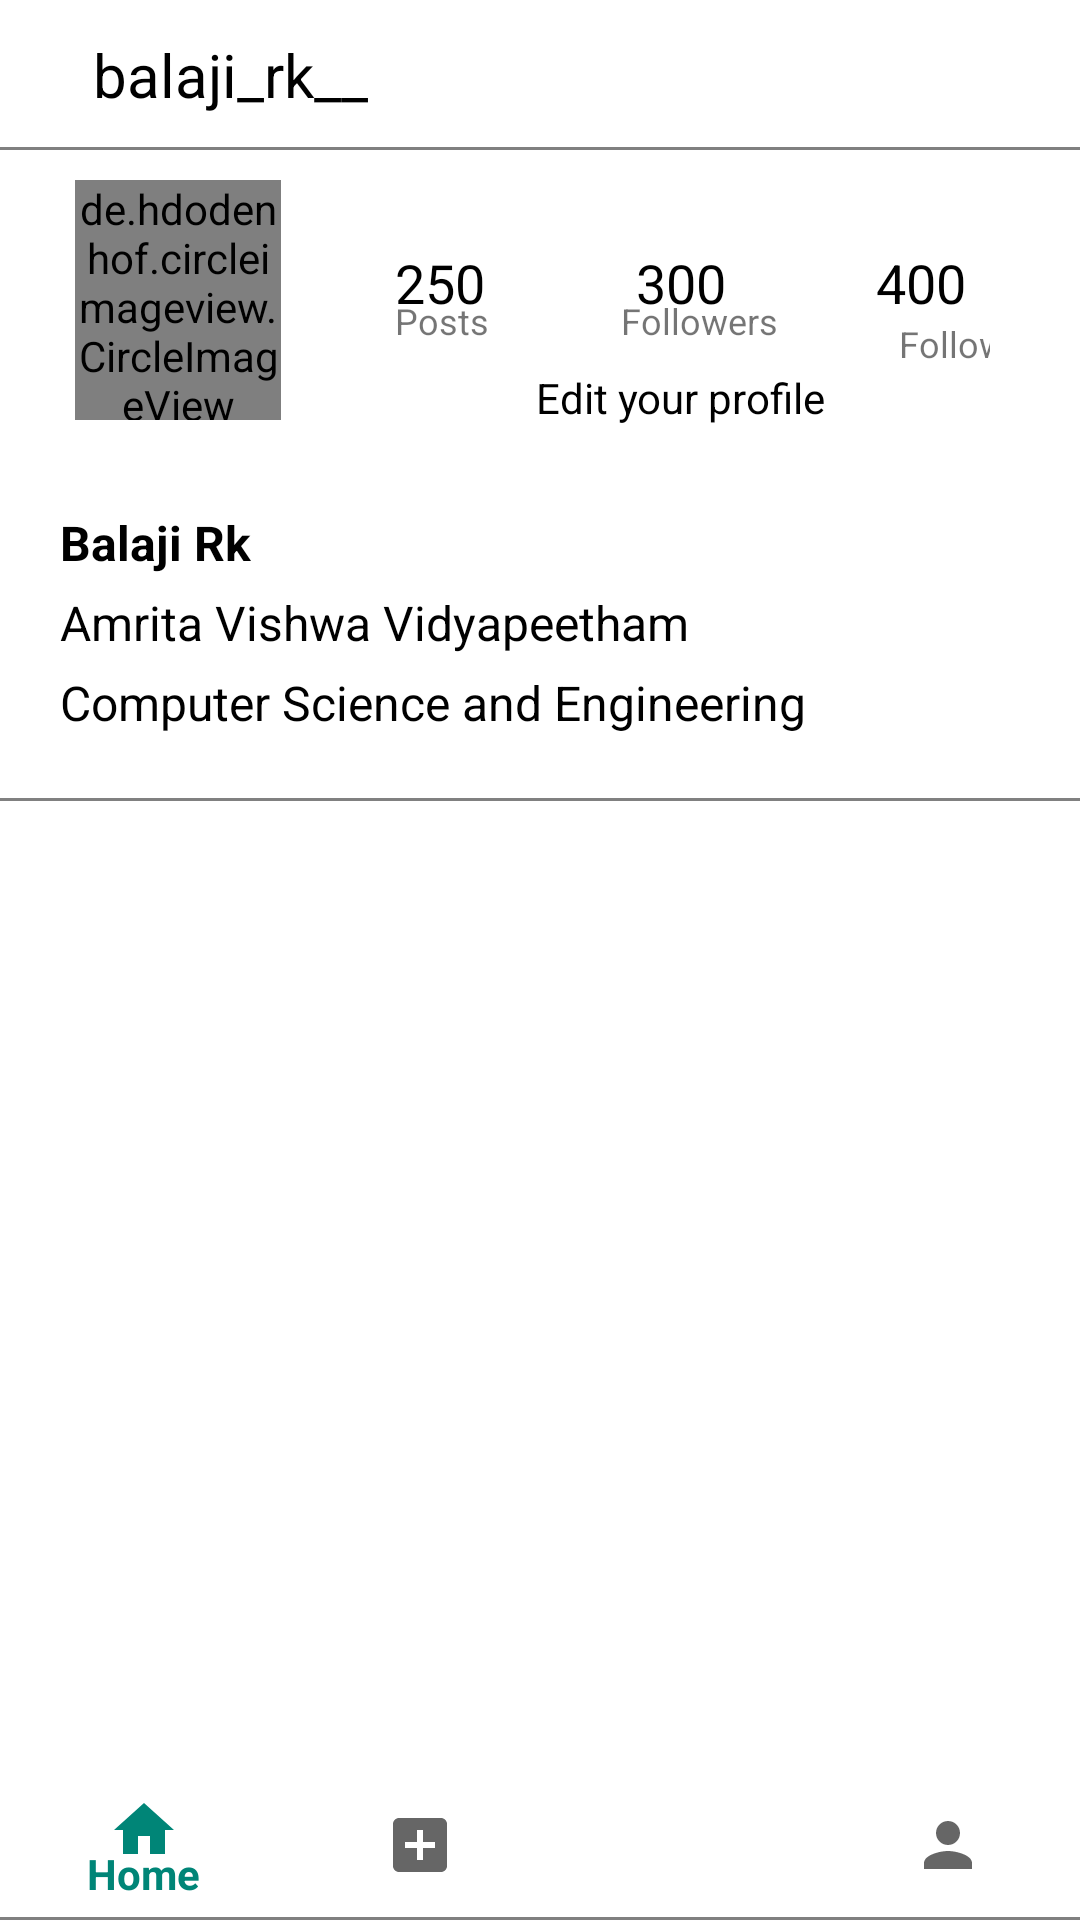

Layout XML and referenced resources for this Android screen:
<!-- AndroidManifest.xml: application theme AppTheme -->
<!-- res/layout/fragment_profile.xml -->
<?xml version="1.0" encoding="utf-8"?>
<RelativeLayout
    xmlns:android="http://schemas.android.com/apk/res/android"
    android:layout_width="match_parent"
    android:layout_height="match_parent">

    <RelativeLayout
        android:layout_width="match_parent"
        android:layout_height="wrap_content"
        android:layout_below="@+id/relLayout1"
        android:id="@+id/relLayoutProfileCenter">

        <include layout="@layout/layout_center_profile"/>

    </RelativeLayout>

    <ProgressBar
        android:layout_width="50dp"
        android:layout_height="50dp"
        android:id="@+id/profileProgressBar"
        android:layout_centerHorizontal="true"
        android:layout_marginTop="100dp"
        android:visibility="gone"/>

    <include layout="@layout/layout_bottom_navigation_view"/>

</RelativeLayout>
<!-- res/layout/layout_center_profile.xml (included above) -->
<merge xmlns:tools="http://schemas.android.com/tools"
    xmlns:app="http://schemas.android.com/apk/res-auto"
    xmlns:android="http://schemas.android.com/apk/res/android">

    <RelativeLayout
        android:layout_width="match_parent"
        android:layout_height="match_parent"
        android:background="@color/white">


        
        <RelativeLayout
            android:id="@+id/relLayout1"
            android:layout_width="match_parent"
            android:layout_height="50dp">

            <include layout="@layout/profile_top_bar"/>

        </RelativeLayout>


        

        <RelativeLayout
            android:id="@+id/relLayout2"
            android:layout_width="match_parent"
            android:layout_height="wrap_content"
            android:layout_below="@+id/relLayout1"
            android:background="@drawable/white_grey_border_bottom">

            <LinearLayout
                android:id="@+id/linLayout"
                android:layout_width="match_parent"
                android:layout_height="wrap_content"
                android:orientation="horizontal"
                android:weightSum="100">


                <RelativeLayout
                    android:layout_width="0dp"
                    android:layout_height="match_parent"
                    android:layout_marginStart="25dp"
                    android:layout_weight="25">

                    <de.hdodenhof.circleimageview.CircleImageView
                        android:id="@+id/profile_image"
                        android:layout_width="80dp"
                        android:layout_height="80dp"
                        android:layout_centerVertical="true"
                        app:civ_border_color="@color/black"
                        app:civ_border_width="2dp"/>


                </RelativeLayout>

                <RelativeLayout
                    android:layout_width="0dp"
                    android:layout_height="wrap_content"
                    android:layout_marginEnd="30dp"
                    android:layout_marginStart="30dp"
                    android:layout_weight="75">

                    <include layout="@layout/profile_details"/>

                </RelativeLayout>

            </LinearLayout>


            <LinearLayout
                android:id="@+id/linLayout2"
                android:layout_width="match_parent"
                android:layout_height="wrap_content"
                android:layout_below="@+id/linLayout"
                android:orientation="vertical"
                android:padding="20dp">

                <TextView
                    android:id="@+id/display_name"
                    android:layout_width="match_parent"
                    android:layout_height="wrap_content"
                    android:text="Balaji Rk"
                    android:textColor="@color/black"
                    android:textSize="16sp"
                    android:textStyle="bold"/>

                <TextView
                    android:id="@+id/collegeName"
                    android:layout_width="match_parent"
                    android:layout_height="wrap_content"
                    android:layout_marginTop="5dp"
                    android:text="Amrita Vishwa Vidyapeetham"
                    android:textColor="@color/black"
                    android:textSize="16sp"/>

                <TextView
                    android:id="@+id/descriptionText"
                    android:layout_width="match_parent"
                    android:layout_height="wrap_content"
                    android:layout_marginTop="5dp"
                    android:text="Computer Science and Engineering"
                    android:textColor="@color/black"
                    android:textSize="16sp"
                    />


            </LinearLayout>

            <RelativeLayout
                android:id="@+id/relLayout3"
                android:layout_width="match_parent"
                android:layout_height="wrap_content"
                android:layout_below="@+id/linLayout2"
                android:layout_marginBottom="50dp">

                <GridView
                    android:id="@+id/imagesGridView"
                    android:layout_width="match_parent"
                    android:layout_height="match_parent"
                    android:gravity="center"
                    android:horizontalSpacing="1dp"
                    android:numColumns="3"
                    android:stretchMode="columnWidth"
                    android:background="@drawable/white_grey_border_top"
                    android:verticalSpacing="1dp">


                </GridView>


            </RelativeLayout>


        </RelativeLayout>


    </RelativeLayout>

</merge>
<!-- res/layout/layout_bottom_navigation_view.xml (included above) -->
<merge xmlns:android="http://schemas.android.com/apk/res/android"
    xmlns:app="http://schemas.android.com/apk/res-auto">

    <RelativeLayout
        android:layout_width="match_parent"
        android:layout_height="50dp"
        android:layout_alignParentBottom="true">

        <android.support.design.widget.BottomNavigationView
            android:layout_width="match_parent"
            android:layout_height="50dp"
            android:id="@+id/bottomNavViewBar"
            app:menu="@menu/bottom_navigation_menu"
            android:background="@drawable/white_grey_border_bottom">


        </android.support.design.widget.BottomNavigationView>

    </RelativeLayout>



</merge>
<!-- res/layout/profile_top_bar.xml (included above) -->
<merge xmlns:android="http://schemas.android.com/apk/res/android">


        <android.support.design.widget.AppBarLayout
            android:layout_width="match_parent"
            android:layout_height="50dp"
            android:background="@drawable/white_grey_border_bottom">
            <android.support.v7.widget.Toolbar
                android:layout_width="match_parent"
                android:layout_height="match_parent"
                android:id="@+id/profileToolbar">

                <RelativeLayout
                    android:layout_width="match_parent"
                    android:layout_height="match_parent">

                    <TextView
                        android:layout_width="wrap_content"
                        android:layout_height="wrap_content"
                        android:layout_centerVertical="true"
                        android:text="balaji_rk__"
                        android:textSize="20sp"
                        android:textColor="@color/black"
                        android:layout_marginStart="15dp"
                        android:id="@+id/profileName"/>


                </RelativeLayout>

            </android.support.v7.widget.Toolbar>

        </android.support.design.widget.AppBarLayout>


</merge>
<!-- res/layout/profile_details.xml (included above) -->
<merge xmlns:tools="http://schemas.android.com/tools"
    xmlns:app="http://schemas.android.com/apk/res-auto"
    xmlns:android="http://schemas.android.com/apk/res/android">


    <android.support.constraint.ConstraintLayout
        android:layout_width="match_parent"
        android:layout_height="wrap_content"
        android:layout_marginTop="30dp">


        <TextView
            android:id="@+id/tvPosts"
            android:layout_width="wrap_content"
            android:layout_height="wrap_content"
            android:text="250"
            android:textColor="@color/black"
            android:textSize="18sp"
            app:layout_constraintTop_toTopOf="parent"
            android:layout_marginTop="2dp"
            android:layout_marginLeft="8dp"
            app:layout_constraintLeft_toLeftOf="parent"/>

        <TextView
            android:id="@+id/textPosts"
            android:layout_width="wrap_content"
            android:layout_height="wrap_content"
            android:text="Posts"
            android:textSize="12sp"
            android:layout_marginTop="-8dp"
            app:layout_constraintTop_toBottomOf="@+id/tvPosts"
            android:layout_marginLeft="8dp"
            app:layout_constraintLeft_toLeftOf="parent"/>

        <TextView
            android:id="@+id/tvFollowers"
            android:layout_width="wrap_content"
            android:layout_height="wrap_content"
            android:text="300"
            android:textColor="@color/black"
            android:textSize="18sp"
            app:layout_constraintTop_toTopOf="parent"
            android:layout_marginTop="2dp"
            app:layout_constraintRight_toLeftOf="@+id/tvFollowing"
            android:layout_marginRight="8dp"
            app:layout_constraintLeft_toRightOf="@+id/tvPosts"
            android:layout_marginLeft="8dp"
            />

        <TextView
            android:id="@+id/textFollowers"
            android:layout_width="wrap_content"
            android:layout_height="wrap_content"
            android:text="Followers"
            android:textSize="12sp"
            android:layout_marginTop="-8dp"
            app:layout_constraintTop_toBottomOf="@+id/tvFollowers"
            app:layout_constraintLeft_toRightOf="@+id/textPosts"
            android:layout_marginLeft="8dp"
            app:layout_constraintRight_toLeftOf="@+id/textFollolwing"
            android:layout_marginRight="8dp"
            app:layout_constraintHorizontal_bias="0.526"/>

        <TextView
            android:id="@+id/tvFollowing"
            android:layout_width="wrap_content"
            android:layout_height="wrap_content"
            android:text="400"
            android:textColor="@color/black"
            android:textSize="18sp"
            android:layout_marginTop="2dp"
            app:layout_constraintTop_toTopOf="parent"
            android:layout_marginRight="8dp"
            app:layout_constraintRight_toRightOf="parent"/>

        <TextView
            android:id="@+id/textFollolwing"
            android:layout_width="wrap_content"
            android:layout_height="wrap_content"
            android:text="Following"
            android:textSize="12sp"
            android:layout_marginTop="0dp"
            app:layout_constraintTop_toBottomOf="@+id/tvFollowing"
            android:layout_marginRight="-22dp"
            app:layout_constraintRight_toRightOf="parent"/>

        <TextView
            android:id="@+id/textEditProfile"
            android:layout_width="match_parent"
            android:layout_height="wrap_content"
            android:text="Edit your profile"
            android:textColor="@color/black"
            android:textSize="14sp"
            android:layout_marginTop="8dp"
            app:layout_constraintTop_toBottomOf="@+id/textFollowers"
            android:layout_marginLeft="8dp"
            app:layout_constraintLeft_toLeftOf="parent"
            android:layout_marginRight="8dp"
            app:layout_constraintRight_toRightOf="parent"
            app:layout_constraintBottom_toBottomOf="parent"
            android:layout_marginBottom="8dp"
            app:layout_constraintVertical_bias="0.0"
            android:textAlignment="center"
            android:background="@drawable/grey_border"
            android:paddingHorizontal="10dp" />
    </android.support.constraint.ConstraintLayout>



</merge>
<!-- resources referenced by this layout -->
<resources>
  <color name="black">#000000</color>
  <color name="white">#FFFFFF</color>
  <!-- drawable white_grey_border_bottom (drawable) -->
  <?xml version="1.0" encoding="utf-8"?>
  <layer-list xmlns:android="http://schemas.android.com/apk/res/android"
      android:layout_width="match_parent"
      android:layout_height="1dp">
  
      <item
          android:bottom="0dp"
          android:top="-1dp"
          android:right="-1dp"
          android:left="-1dp">
  
          <shape
              android:shape="rectangle">
              <stroke
                  android:width="1dp"
                  android:color="@color/grey"/>
              <solid
                  android:color="@color/white"/>
  
          </shape>
      </item>
  
  
  </layer-list>
  <!-- drawable white_grey_border_top (drawable) -->
  <?xml version="1.0" encoding="utf-8"?>
  <layer-list xmlns:android="http://schemas.android.com/apk/res/android"
      android:layout_width="match_parent"
      android:layout_height="1dp">
  
      <item
          android:bottom="-1dp"
          android:top="1dp"
          android:right="-1dp"
          android:left="-1dp">
  
          <shape
              android:shape="rectangle">
              <stroke
                  android:width="1dp"
                  android:color="@color/grey"/>
              <solid
                  android:color="@color/white"/>
  
          </shape>
      </item>
  
  
  </layer-list>
  <style name="AppTheme" parent="Theme.AppCompat.Light.DarkActionBar">
          
          <item name="colorPrimary">@color/colorPrimary</item>
          <item name="colorPrimaryDark">@color/colorPrimaryDark</item>
          <item name="colorAccent">@color/colorAccent</item>
      </style>
  <color name="grey">#808080</color>
  <color name="colorPrimary">#008577</color>
  <color name="colorPrimaryDark">#00574B</color>
  <color name="colorAccent">#D81B60</color>
</resources>
